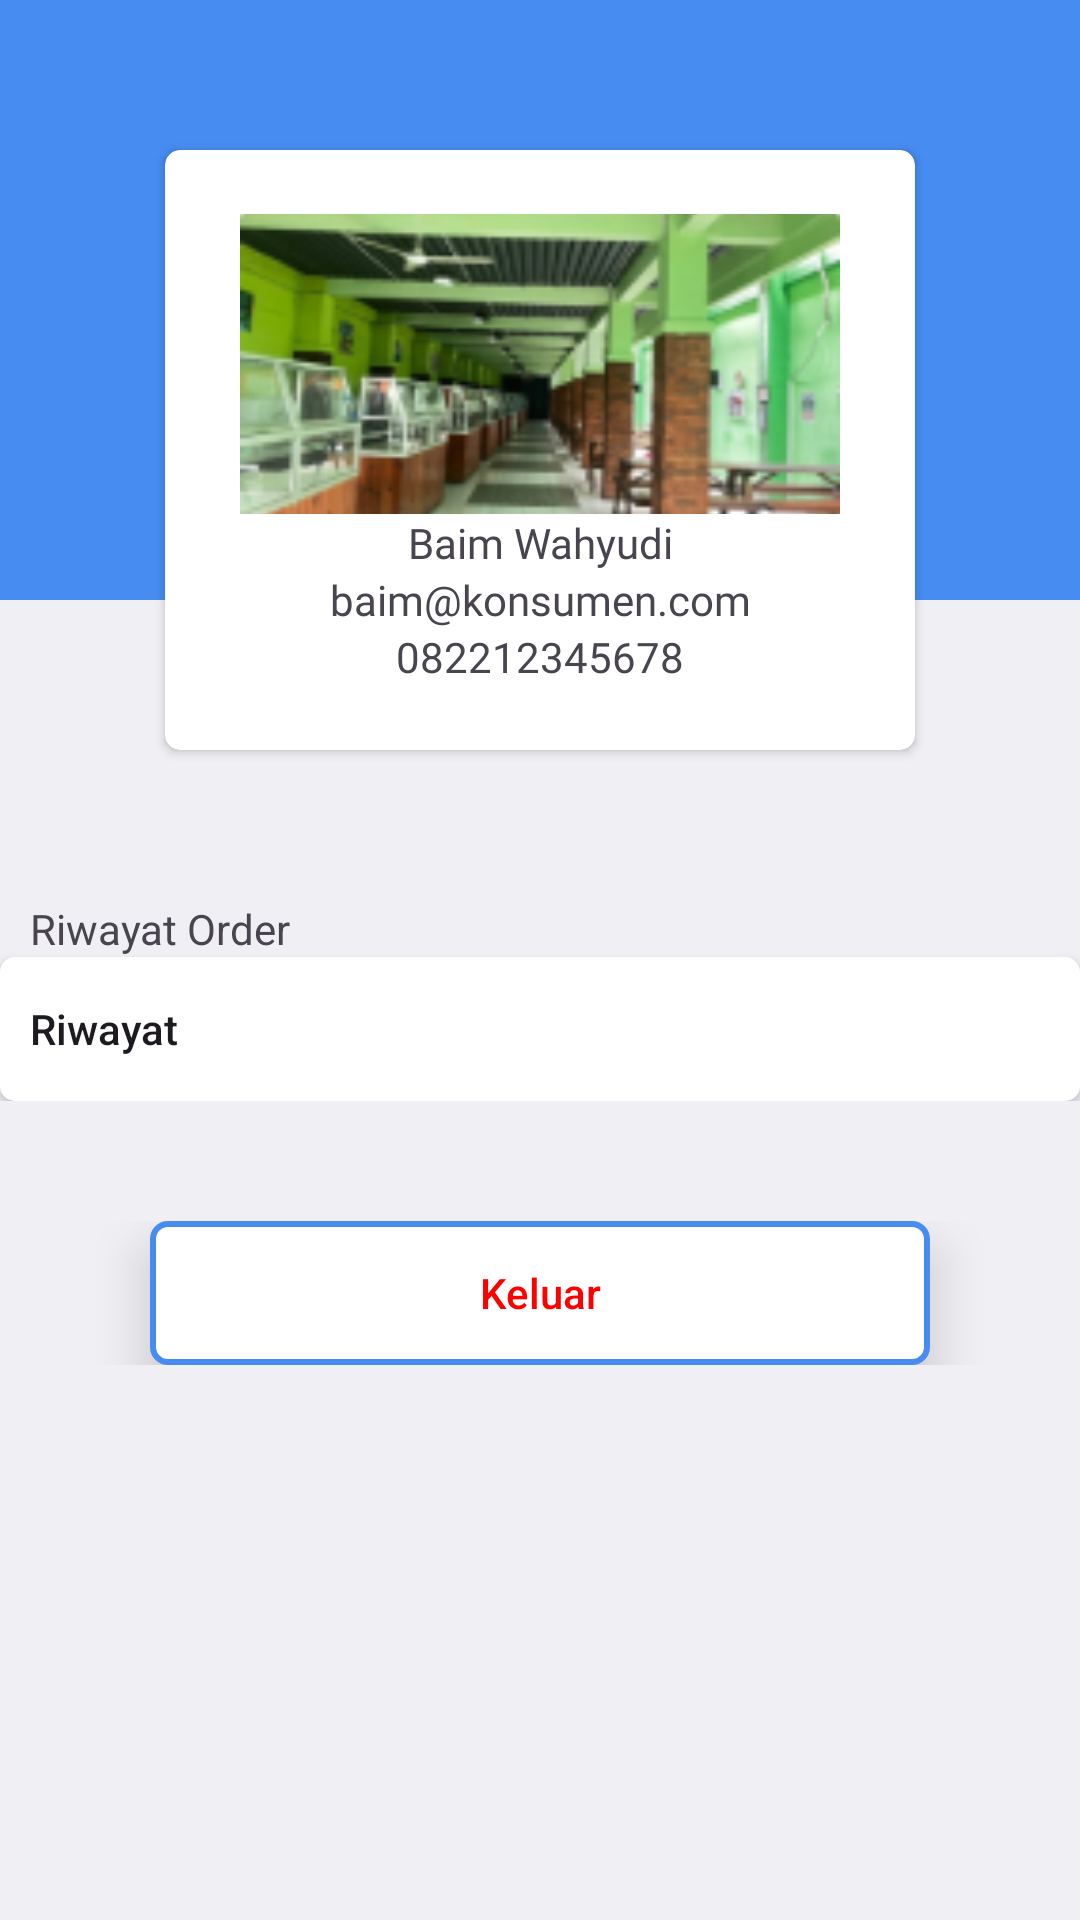

Produce the Android XML layout that renders to this screen, including the resource entries it uses.
<!-- AndroidManifest.xml: application theme Theme.Kantin -->
<!-- res/layout/fragment_profie.xml -->
<?xml version="1.0" encoding="utf-8"?>
<FrameLayout xmlns:android="http://schemas.android.com/apk/res/android"
    xmlns:tools="http://schemas.android.com/tools"
    xmlns:app="http://schemas.android.com/apk/res-auto"
    android:layout_width="match_parent"
    android:layout_height="match_parent"
    tools:context=".ui.admin.homeadmin.ui.profileadmin.ProfileFragment">

    <LinearLayout
        android:id="@+id/main"
        android:layout_width="match_parent"
        android:layout_height="match_parent"
        android:orientation="vertical"
        android:background="#F0EFF4">

        <FrameLayout
            android:layout_width="match_parent"
            android:layout_height="300dp">

            <ImageView
                android:layout_width="match_parent"
                android:layout_height="wrap_content"
                android:scaleType="centerCrop"
                android:src="@drawable/rectangle_profile"/>

            <androidx.cardview.widget.CardView
                android:layout_width="250dp"
                android:layout_height="200dp"
                app:cardCornerRadius="5dp"
                android:elevation="10dp"
                app:cardMaxElevation="10dp"
                android:layout_gravity="center">

                <LinearLayout
                    android:layout_width="match_parent"
                    android:layout_height="match_parent"
                    android:gravity="center"
                    android:orientation="vertical">

                    <ImageView
                        android:id="@+id/iv_profile_pic"
                        android:layout_width="200dp"
                        android:layout_height="100dp"
                        android:scaleType="centerCrop"
                        android:src="@drawable/kantin"/>

                    <TextView
                        android:id="@+id/tv_profile_admin_name"
                        android:layout_width="match_parent"
                        android:layout_height="wrap_content"
                        android:gravity="center"
                        android:text="Baim Wahyudi"
                        android:fontFamily="@font/gothic_a1_bold"/>

                    <TextView
                        android:id="@+id/tv_profile_admin_email"
                        android:layout_width="match_parent"
                        android:layout_height="wrap_content"
                        android:gravity="center"
                        android:fontFamily="@font/gothic_a1"
                        android:text="baim@konsumen.com"/>

                    <TextView
                        android:id="@+id/tv_profile_admin_notelp"
                        android:layout_width="match_parent"
                        android:layout_height="wrap_content"
                        android:fontFamily="@font/gothic_a1"
                        android:text="082212345678"
                        android:gravity="center"/>
                </LinearLayout>
            </androidx.cardview.widget.CardView>
        </FrameLayout>

        <LinearLayout
            android:layout_width="match_parent"
            android:layout_height="wrap_content"
            android:orientation="vertical">


















        </LinearLayout>

        <LinearLayout
            android:layout_width="match_parent"
            android:layout_height="wrap_content"
            android:orientation="vertical">

            <TextView
                android:layout_width="wrap_content"
                android:layout_height="wrap_content"
                android:text="Riwayat Order"
                android:layout_marginStart="10dp"/>

            <androidx.appcompat.widget.AppCompatButton
                android:id="@+id/btn_riwayat"
                android:layout_width="match_parent"
                android:layout_height="wrap_content"
                android:text="Riwayat"
                android:textAllCaps="false"
                android:padding="10dp"
                android:elevation="10dp"
                android:textAlignment="textStart"
                android:backgroundTint="@color/white"
                android:background="@drawable/button_ripple"/>

        </LinearLayout>

        <LinearLayout
            android:layout_width="match_parent"
            android:layout_height="wrap_content"
            android:orientation="vertical"
            android:layout_marginTop="40dp">

            <androidx.appcompat.widget.AppCompatButton
                android:id="@+id/btn_keluar"
                android:layout_width="match_parent"
                android:layout_height="wrap_content"
                android:text="Keluar"
                android:textAllCaps="false"
                android:textColor="#FF0000"
                android:elevation="10dp"
                android:layout_marginStart="50dp"
                android:layout_marginEnd="50dp"
                android:background="@drawable/button_ripple_stroke"
                android:stateListAnimator="@null"/>
        </LinearLayout>

    </LinearLayout>

</FrameLayout>
<!-- resources referenced by this layout -->
<resources>
  <color name="white">#FFFFFFFF</color>
  <!-- drawable button_ripple (drawable) -->
  <?xml version="1.0" encoding="utf-8"?>
  <ripple xmlns:android="http://schemas.android.com/apk/res/android"
      android:color="@color/secondblue">
      <item android:id="@android:id/mask">
          <shape android:shape="rectangle">
              <solid android:color="@android:color/white" />
              <corners android:radius="4dp" />
          </shape>
      </item>
      <item android:drawable="@drawable/button_background" />
  </ripple>
  <!-- drawable button_ripple_stroke (drawable) -->
  <?xml version="1.0" encoding="utf-8"?>
  <ripple xmlns:android="http://schemas.android.com/apk/res/android"
      android:color="@color/primeblue">
      <item android:id="@android:id/mask">
          <shape android:shape="rectangle">
              <solid android:color="@color/primeblue" />
              <corners android:radius="4dp" />
          </shape>
      </item>
      <item android:drawable="@drawable/button_stroke" />
  </ripple>
  <!-- drawable kantin: png bitmap (drawable, 31736 bytes) -->
  <!-- drawable rectangle_profile: png bitmap (drawable, 813 bytes) -->
  <style name="Theme.Kantin" parent="Base.Theme.Kantin" />
  <color name="secondblue">#6EAFF7</color>
  <!-- drawable button_background (drawable) -->
  <?xml version="1.0" encoding="utf-8"?>
  <selector xmlns:android="http://schemas.android.com/apk/res/android">
  <item>
      <shape android:shape="rectangle">
          <solid android:color="#478CF1"/>
          <corners android:radius="5dp"/>
      </shape>
  </item>
  </selector>
  <color name="primeblue">#478CF1</color>
  <!-- drawable button_stroke (drawable) -->
  <?xml version="1.0" encoding="utf-8"?>
  <selector xmlns:android="http://schemas.android.com/apk/res/android">
  <item>
      <shape android:shape="rectangle">
          <solid android:color="@color/white"/>
          <stroke android:width="2dp" android:color="@color/primeblue"/>
          <corners android:radius="5dp"/>
      </shape>
  </item>
  </selector>
  <style name="Base.Theme.Kantin" parent="Theme.Material3.DayNight.NoActionBar">
          
           <item name="colorPrimary">#6EAFF7</item>
      </style>
</resources>
